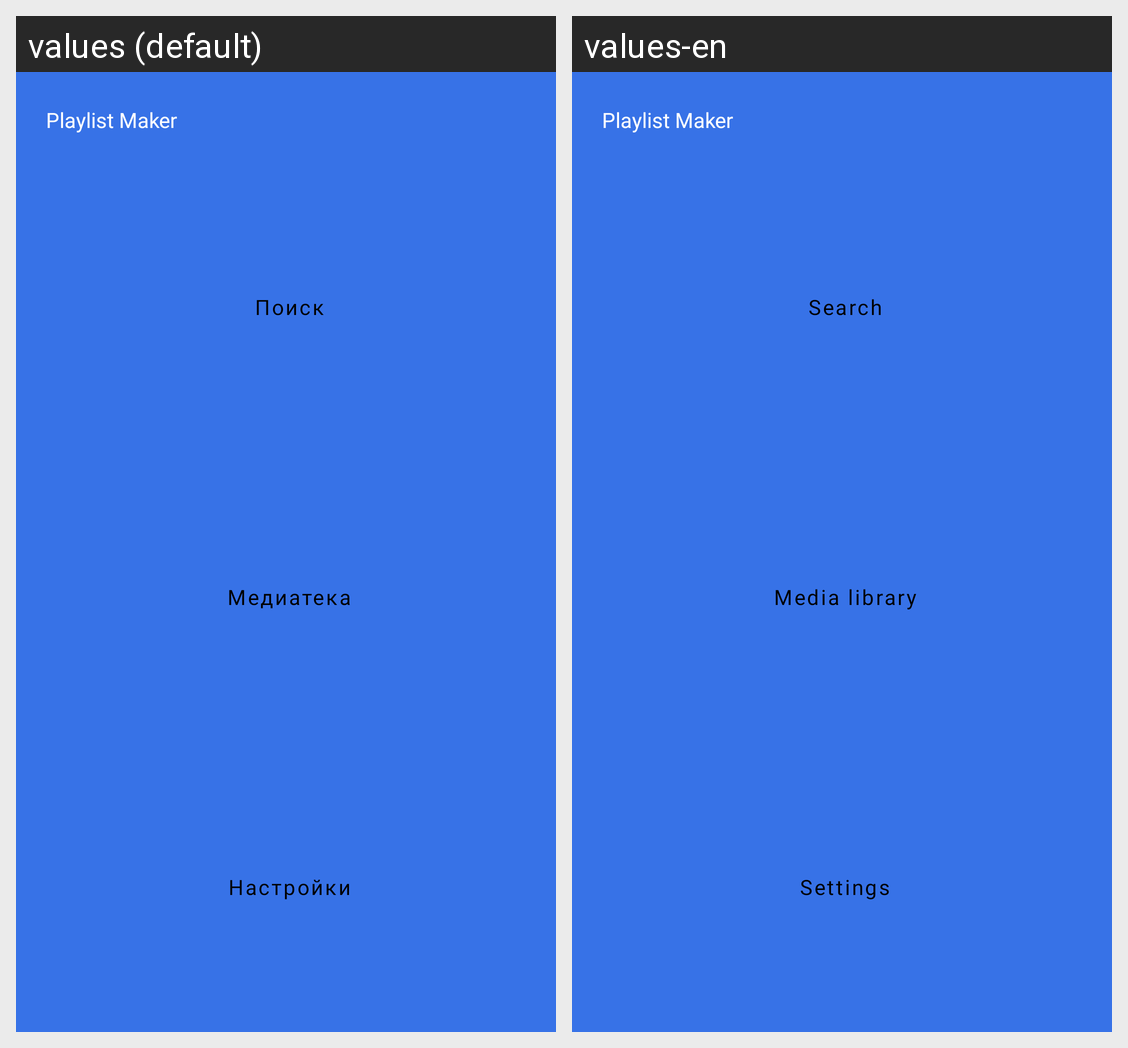

Here is an Android app screen in its default locale and in the app's own translations. Write out the translated-string differences for the strings that appear on this screen.
Android screen res/layout/activity_main.xml rendered under 2 locales, left to right: values (default), values-en. Device: Nexus 5 (rendered at 1080×1920; each locale shown at half size, 540×960, under a caption strip naming it); theme Base.Theme.Playlist_Maker.
Strings drawn on this screen, with the default value and each locale's value (text and hints the layout hard-codes, and strings that could not be matched under every locale, appear in the picture but are not listed):

app_name
  values: Playlist Maker
  values-en: Playlist Maker

search
  values: Поиск
  values-en: Search

media_library
  values: Медиатека
  values-en: Media library

settings
  values: Настройки
  values-en: Settings
